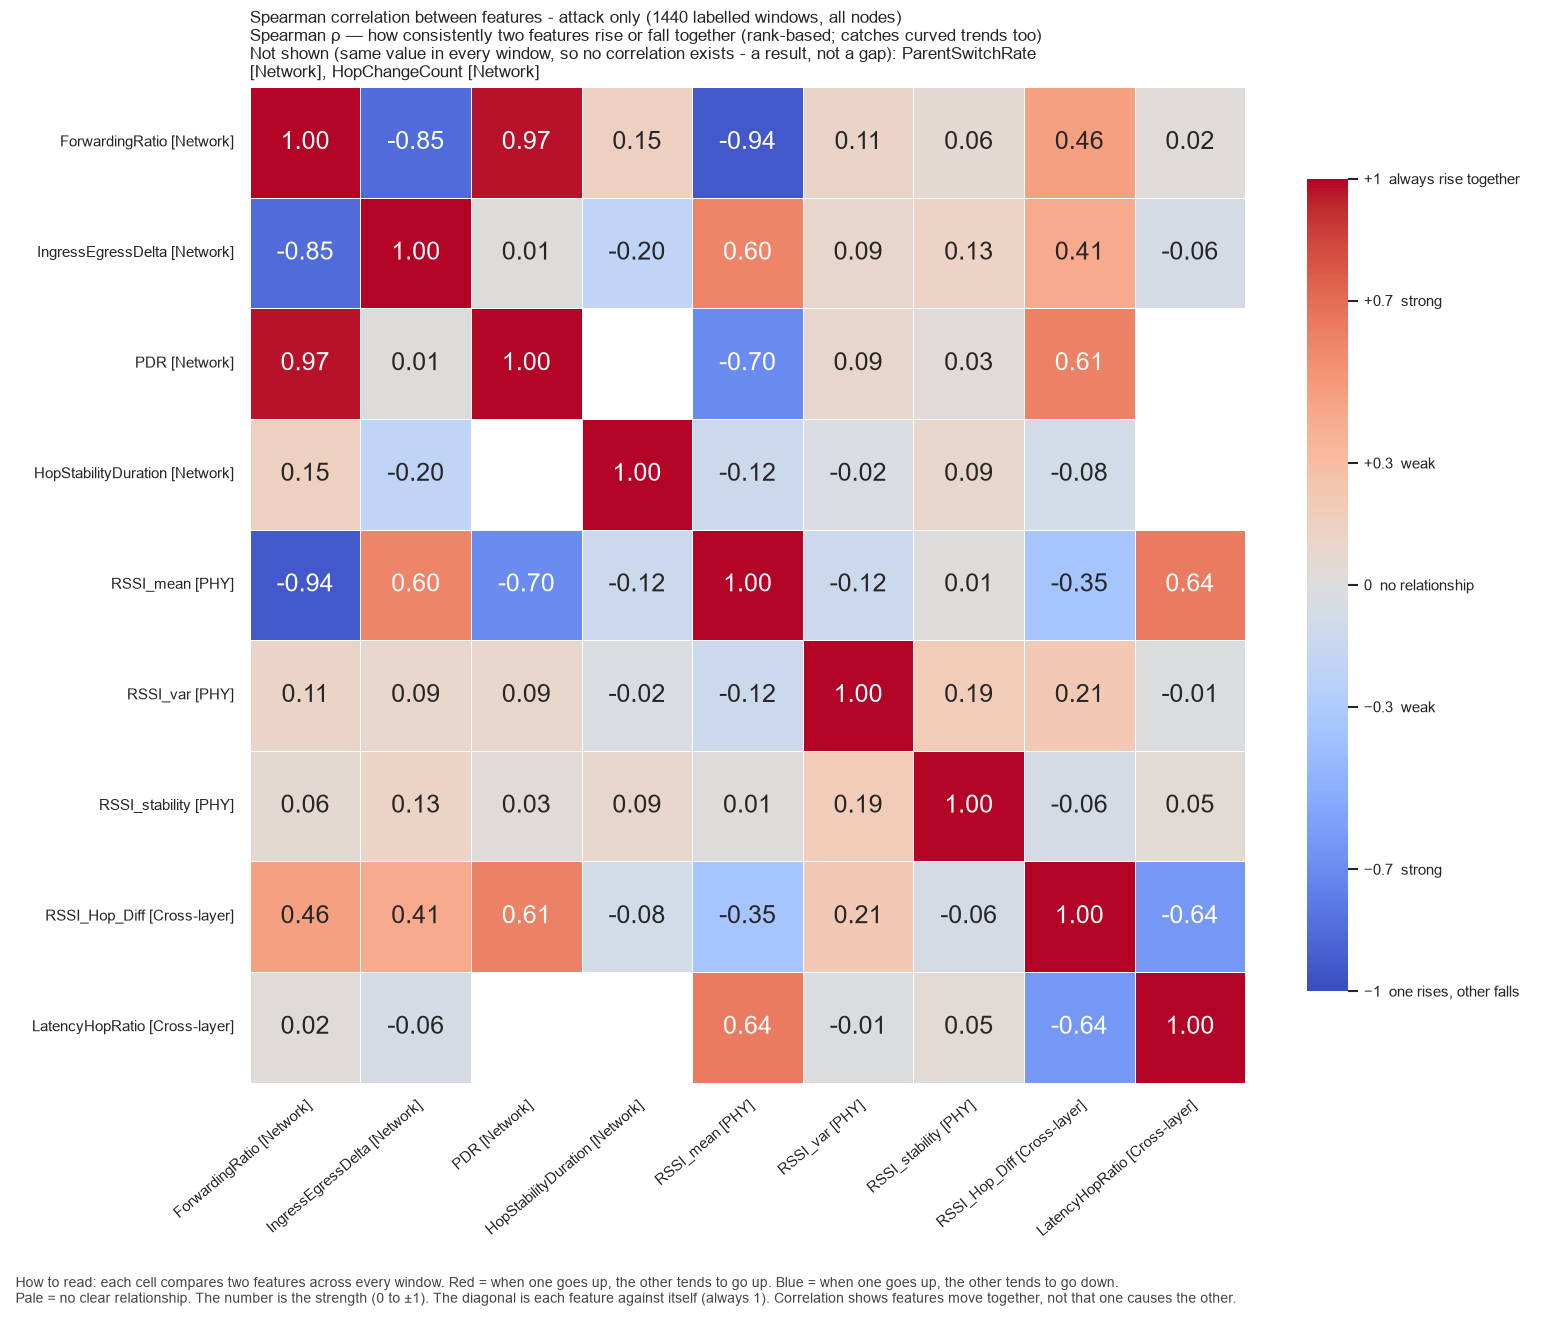

Values plotted in this chart, from the file beside it:
, ForwardingRatio, IngressEgressDelta, PDR, HopStabilityDuration, RSSI_mean, RSSI_var, RSSI_stability, RSSI_Hop_Diff, LatencyHopRatio
ForwardingRatio, 1.0, -0.8521, 0.97, 0.1495, -0.9383, 0.1096, 0.06029, 0.4645, 0.02071
IngressEgressDelta, -0.8521, 1.0, 0.01369, -0.1954, 0.5973, 0.08985, 0.1258, 0.4127, -0.05758
PDR, 0.97, 0.01369, 1.0, , -0.6982, 0.0936, 0.02775, 0.6122, 
HopStabilityDuration, 0.1495, -0.1954, , 1.0, -0.119, -0.02413, 0.08904, -0.07954, 
RSSI_mean, -0.9383, 0.5973, -0.6982, -0.119, 1.0, -0.12, 0.01029, -0.3545, 0.6403
RSSI_var, 0.1096, 0.08985, 0.0936, -0.02413, -0.12, 1.0, 0.1892, 0.212, -0.01
RSSI_stability, 0.06029, 0.1258, 0.02775, 0.08904, 0.01029, 0.1892, 1.0, -0.06044, 0.04544
RSSI_Hop_Diff, 0.4645, 0.4127, 0.6122, -0.07954, -0.3545, 0.212, -0.06044, 1.0, -0.6357
LatencyHopRatio, 0.02071, -0.05758, , , 0.6403, -0.01, 0.04544, -0.6357, 1.0
